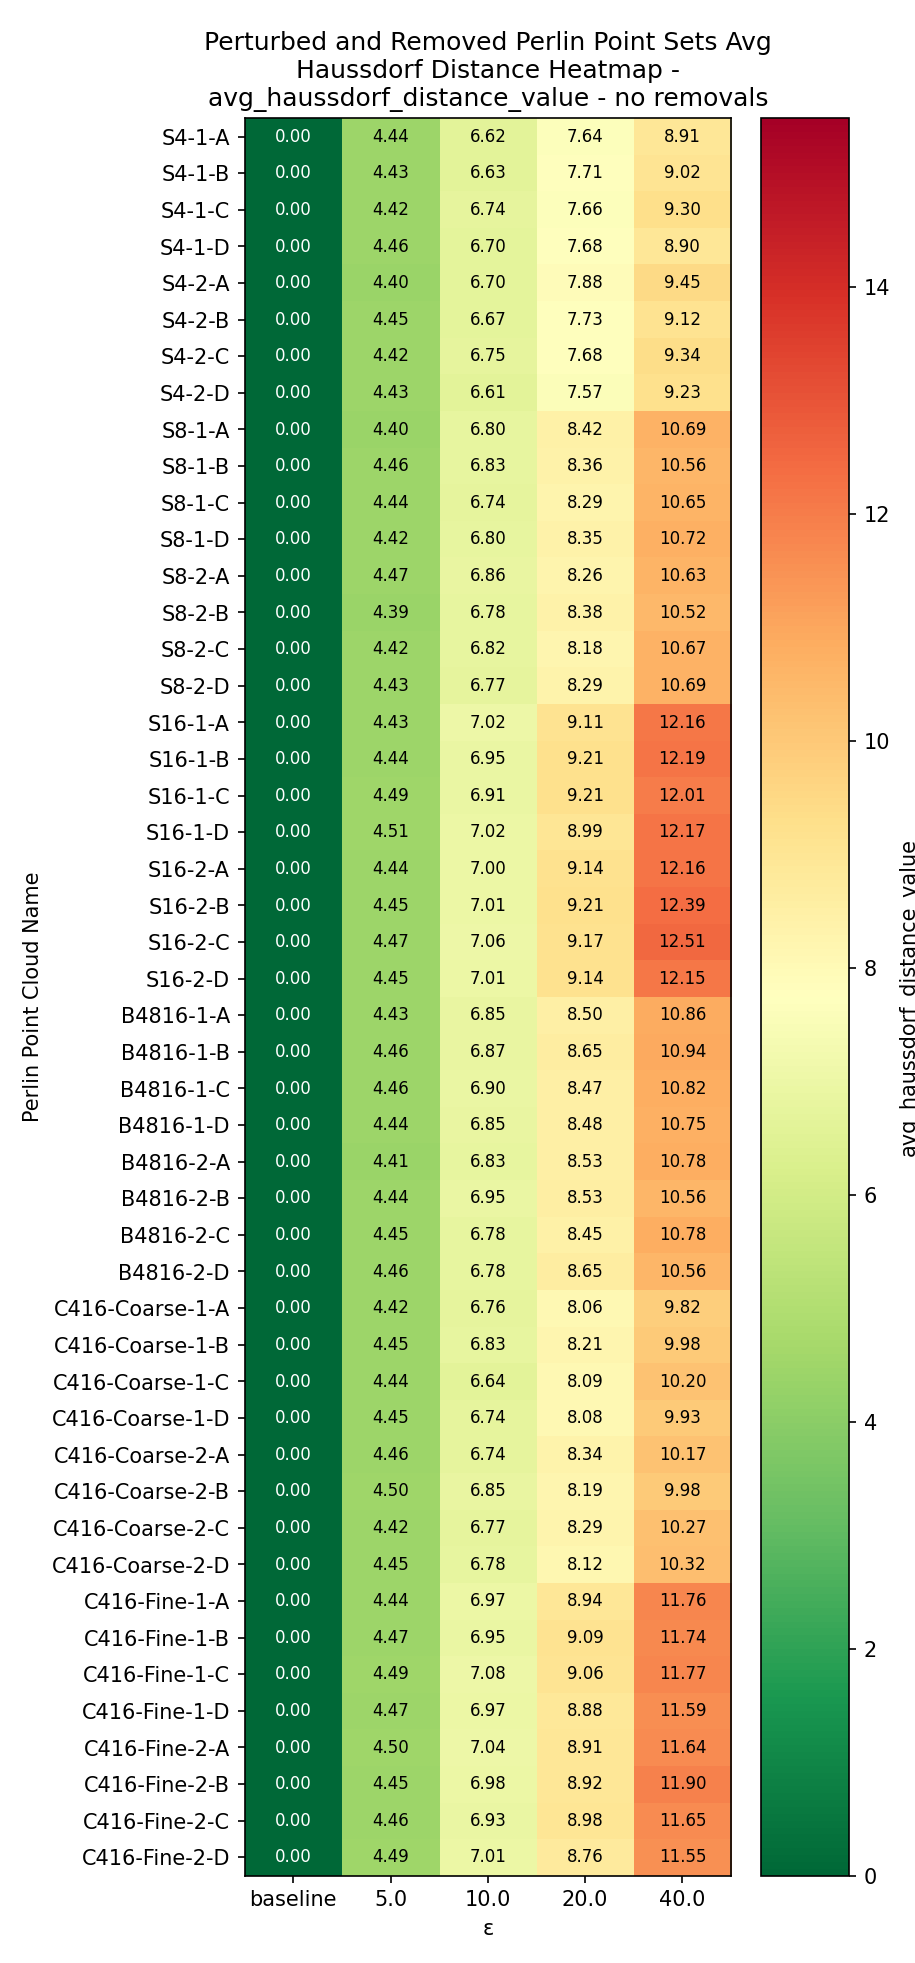

The table this chart was drawn from, first rows:
Perlin Point Cloud Name, baseline, 5.0, 10.0, 20.0, 40.0
S4-1-A, 0.0, 4.435, 6.62, 7.641, 8.914
S4-1-B, 0.0, 4.43, 6.63, 7.705, 9.021
S4-1-C, 0.0, 4.419, 6.738, 7.66, 9.297
S4-1-D, 0.0, 4.463, 6.699, 7.684, 8.897
S4-2-A, 0.0, 4.401, 6.702, 7.877, 9.446
S4-2-B, 0.0, 4.454, 6.668, 7.726, 9.125
S4-2-C, 0.0, 4.422, 6.751, 7.685, 9.338
S4-2-D, 0.0, 4.427, 6.614, 7.571, 9.234
S8-1-A, 0.0, 4.404, 6.803, 8.418, 10.69
S8-1-B, 0.0, 4.463, 6.825, 8.356, 10.56
S8-1-C, 0.0, 4.442, 6.735, 8.287, 10.65
S8-1-D, 0.0, 4.421, 6.802, 8.351, 10.72
S8-2-A, 0.0, 4.467, 6.858, 8.263, 10.63
S8-2-B, 0.0, 4.391, 6.777, 8.379, 10.52
S8-2-C, 0.0, 4.418, 6.815, 8.181, 10.67
S8-2-D, 0.0, 4.428, 6.766, 8.291, 10.69
S16-1-A, 0.0, 4.426, 7.021, 9.11, 12.16
S16-1-B, 0.0, 4.442, 6.954, 9.209, 12.19
S16-1-C, 0.0, 4.486, 6.915, 9.209, 12.01
S16-1-D, 0.0, 4.511, 7.017, 8.987, 12.17
S16-2-A, 0.0, 4.437, 7.002, 9.137, 12.16
S16-2-B, 0.0, 4.454, 7.007, 9.209, 12.39
S16-2-C, 0.0, 4.474, 7.056, 9.165, 12.51
S16-2-D, 0.0, 4.449, 7.012, 9.138, 12.15
B4816-1-A, 0.0, 4.427, 6.85, 8.502, 10.86
B4816-1-B, 0.0, 4.457, 6.873, 8.651, 10.94
B4816-1-C, 0.0, 4.463, 6.901, 8.473, 10.82
B4816-1-D, 0.0, 4.442, 6.852, 8.482, 10.75
B4816-2-A, 0.0, 4.413, 6.825, 8.529, 10.78
B4816-2-B, 0.0, 4.441, 6.954, 8.533, 10.56
B4816-2-C, 0.0, 4.451, 6.78, 8.451, 10.78
B4816-2-D, 0.0, 4.459, 6.781, 8.649, 10.56
C416-Coarse-1-A, 0.0, 4.418, 6.757, 8.055, 9.82
C416-Coarse-1-B, 0.0, 4.447, 6.828, 8.215, 9.978
C416-Coarse-1-C, 0.0, 4.435, 6.636, 8.094, 10.2
C416-Coarse-1-D, 0.0, 4.446, 6.738, 8.078, 9.93
C416-Coarse-2-A, 0.0, 4.458, 6.742, 8.344, 10.17
C416-Coarse-2-B, 0.0, 4.505, 6.854, 8.186, 9.978
C416-Coarse-2-C, 0.0, 4.424, 6.772, 8.286, 10.27
C416-Coarse-2-D, 0.0, 4.448, 6.784, 8.115, 10.32
C416-Fine-1-A, 0.0, 4.437, 6.975, 8.94, 11.76
C416-Fine-1-B, 0.0, 4.469, 6.946, 9.086, 11.74
C416-Fine-1-C, 0.0, 4.485, 7.075, 9.064, 11.77
C416-Fine-1-D, 0.0, 4.467, 6.966, 8.882, 11.59
C416-Fine-2-A, 0.0, 4.496, 7.038, 8.91, 11.64
C416-Fine-2-B, 0.0, 4.451, 6.983, 8.915, 11.9
C416-Fine-2-C, 0.0, 4.463, 6.928, 8.981, 11.65
C416-Fine-2-D, 0.0, 4.487, 7.007, 8.762, 11.55
